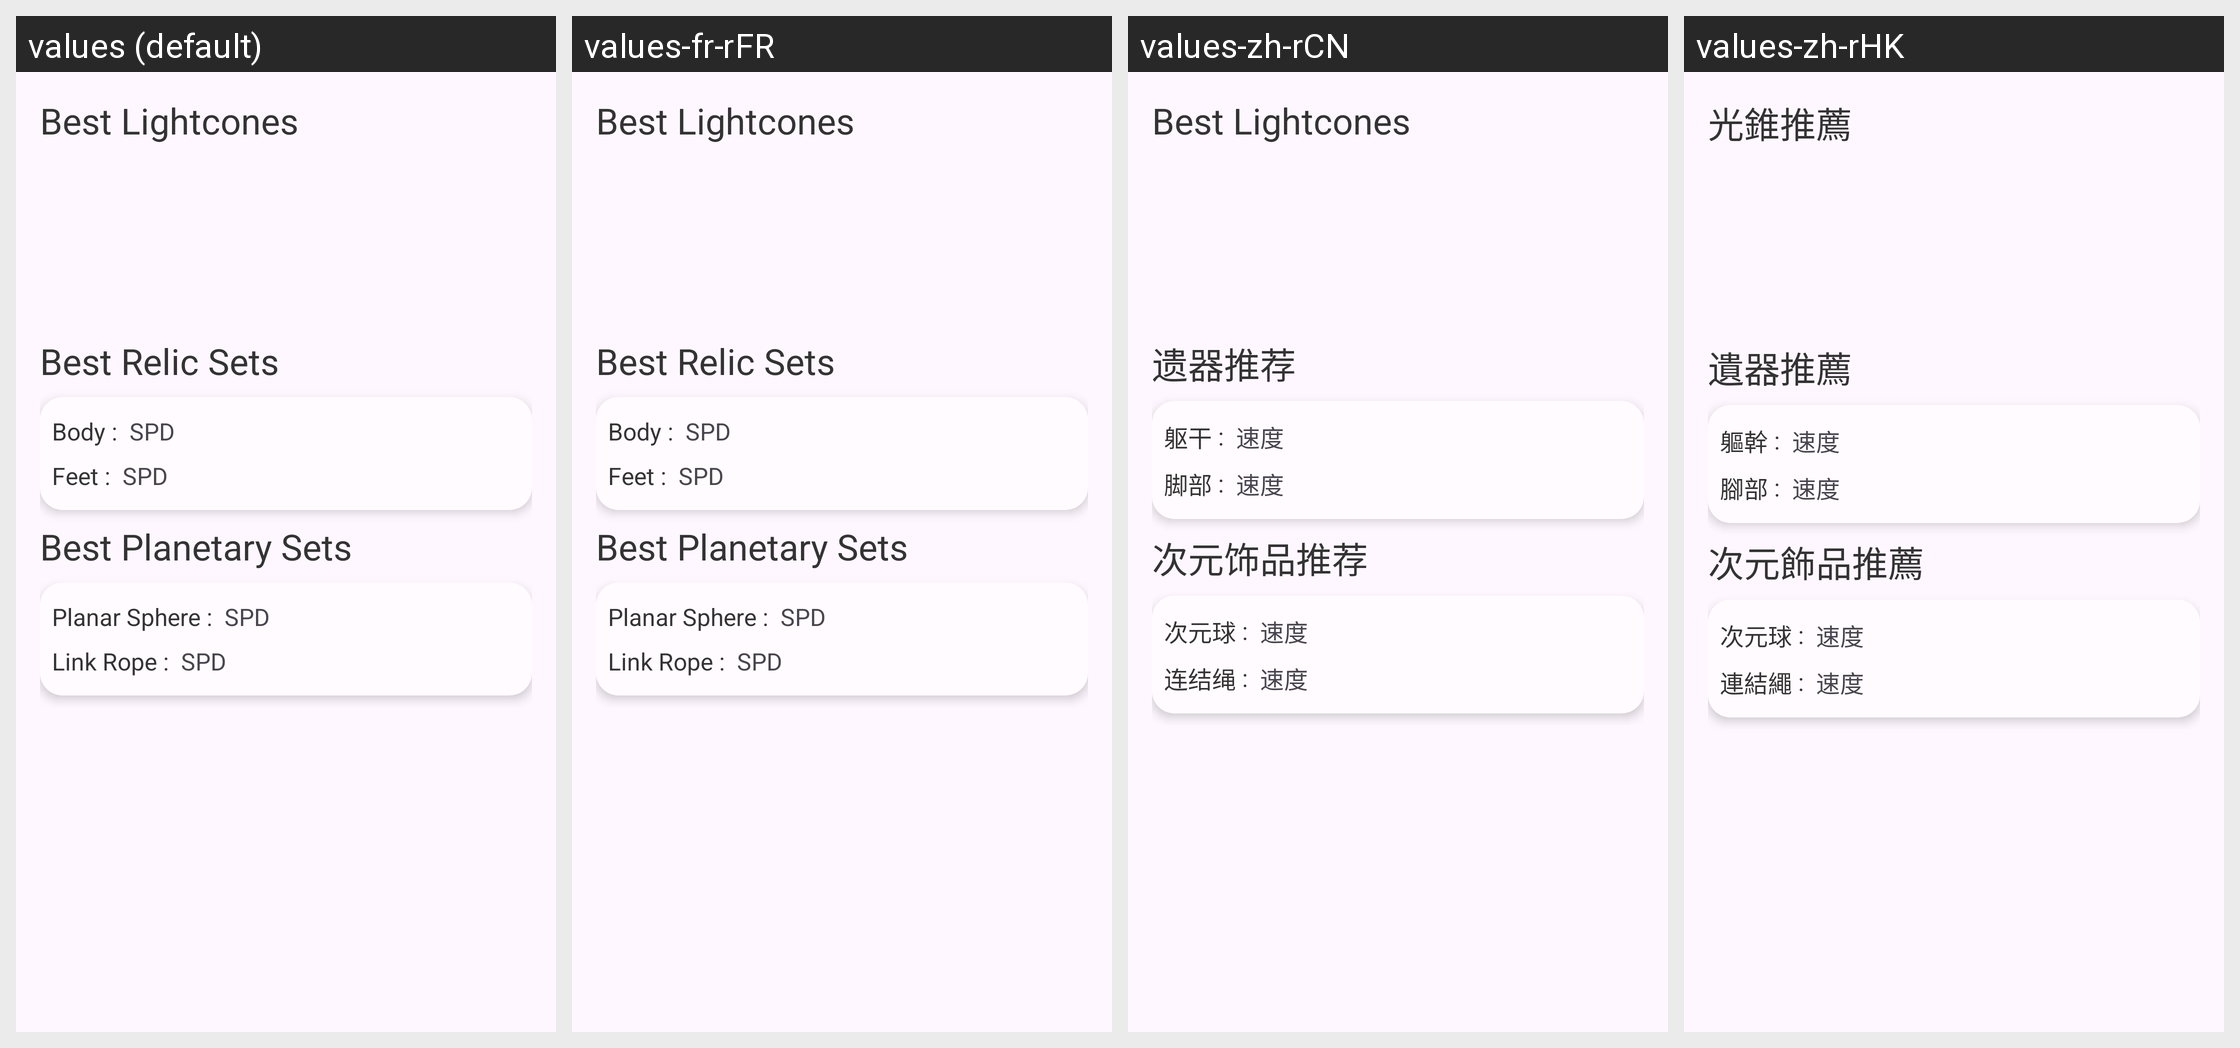

This grid shows one Android layout under several languages. Give, for every string resource on the screen, its name, the default text and each shown locale's text.
Android screen res/layout/fragment_info_character_advice.xml rendered under 4 locales, left to right: values (default), values-fr-rFR, values-zh-rCN, values-zh-rHK. Device: Nexus 5 (rendered at 1080×1920; each locale shown at half size, 540×960, under a caption strip naming it); theme Theme.HonkaiStargazer.
Other locales in the repository, not shown: values-de-rDE, values-en, values-es, values-in, values-ja-rJP, values-ko-rKR, values-pt-rPT, values-ru-rRU, values-th, values-uk, values-vi.
Strings drawn on this screen, with the default value and each locale's value (text and hints the layout hard-codes, and strings that could not be matched under every locale, appear in the picture but are not listed):

character_advice_lightcone
  values: Best Lightcones
  values-fr-rFR: Best Lightcones
  values-zh-rCN: Best Lightcones
  values-zh-rHK: 光錐推薦

character_advice_relic
  values: Best Relic Sets
  values-fr-rFR: Best Relic Sets
  values-zh-rCN: 遗器推荐
  values-zh-rHK: 遺器推薦

character_advice_relic_body
  values: Body
  values-fr-rFR: Body
  values-zh-rCN: 躯干
  values-zh-rHK: 軀幹

status_speed
  values: SPD
  values-fr-rFR: SPD
  values-zh-rCN: 速度
  values-zh-rHK: 速度

character_advice_relic_feet
  values: Feet
  values-fr-rFR: Feet
  values-zh-rCN: 脚部
  values-zh-rHK: 腳部

character_advice_planetary
  values: Best Planetary Sets
  values-fr-rFR: Best Planetary Sets
  values-zh-rCN: 次元饰品推荐
  values-zh-rHK: 次元飾品推薦

character_advice_planetary_planar_sphere
  values: Planar Sphere
  values-fr-rFR: Planar Sphere
  values-zh-rCN: 次元球
  values-zh-rHK: 次元球

character_advice_planetary_link_rope
  values: Link Rope
  values-fr-rFR: Link Rope
  values-zh-rCN: 连结绳
  values-zh-rHK: 連結繩
